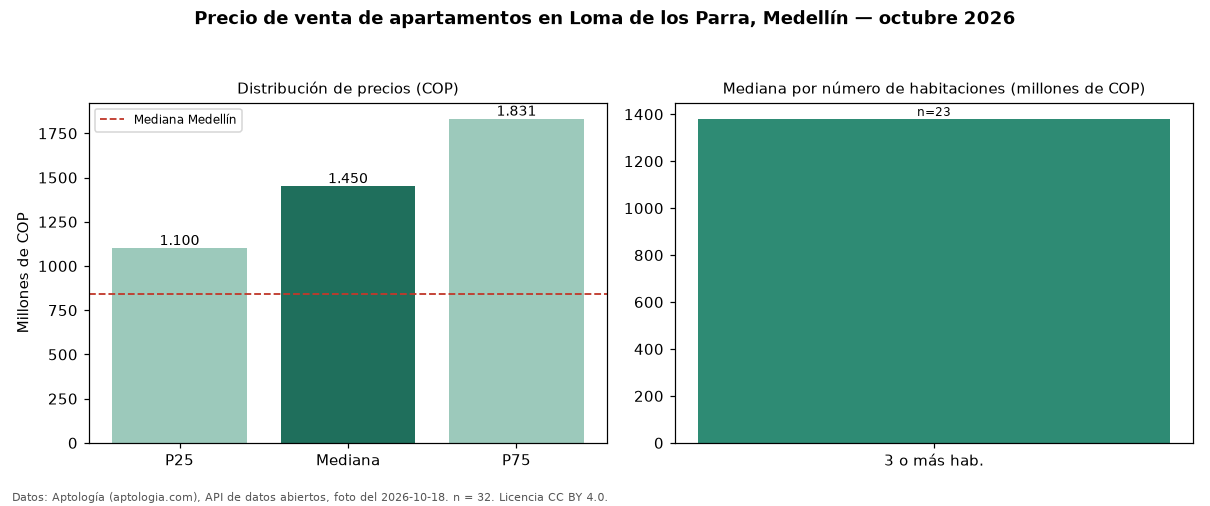

The table this chart was drawn from, first rows:
seccion, metrica, valor_cop, n
precio, p25, 1100000000, 32
precio, mediana, 1450000000, 32
precio, p75, 1831250000, 32
precio, minimo, 510000000, 32
precio, maximo, 2900000000, 32
parqueadero, avisos_con_parqueadero, 30, 32
parqueadero, mediana_con_parqueadero, 1500000000, 30
habitaciones, 3+, 1380000000, 23
ciudad, mediana_ciudad, 840000000, 
fuente, fecha_foto, 2026-10-18, 
fuente, atribucion, https://www.aptologia.com/venta/medellin…, 
